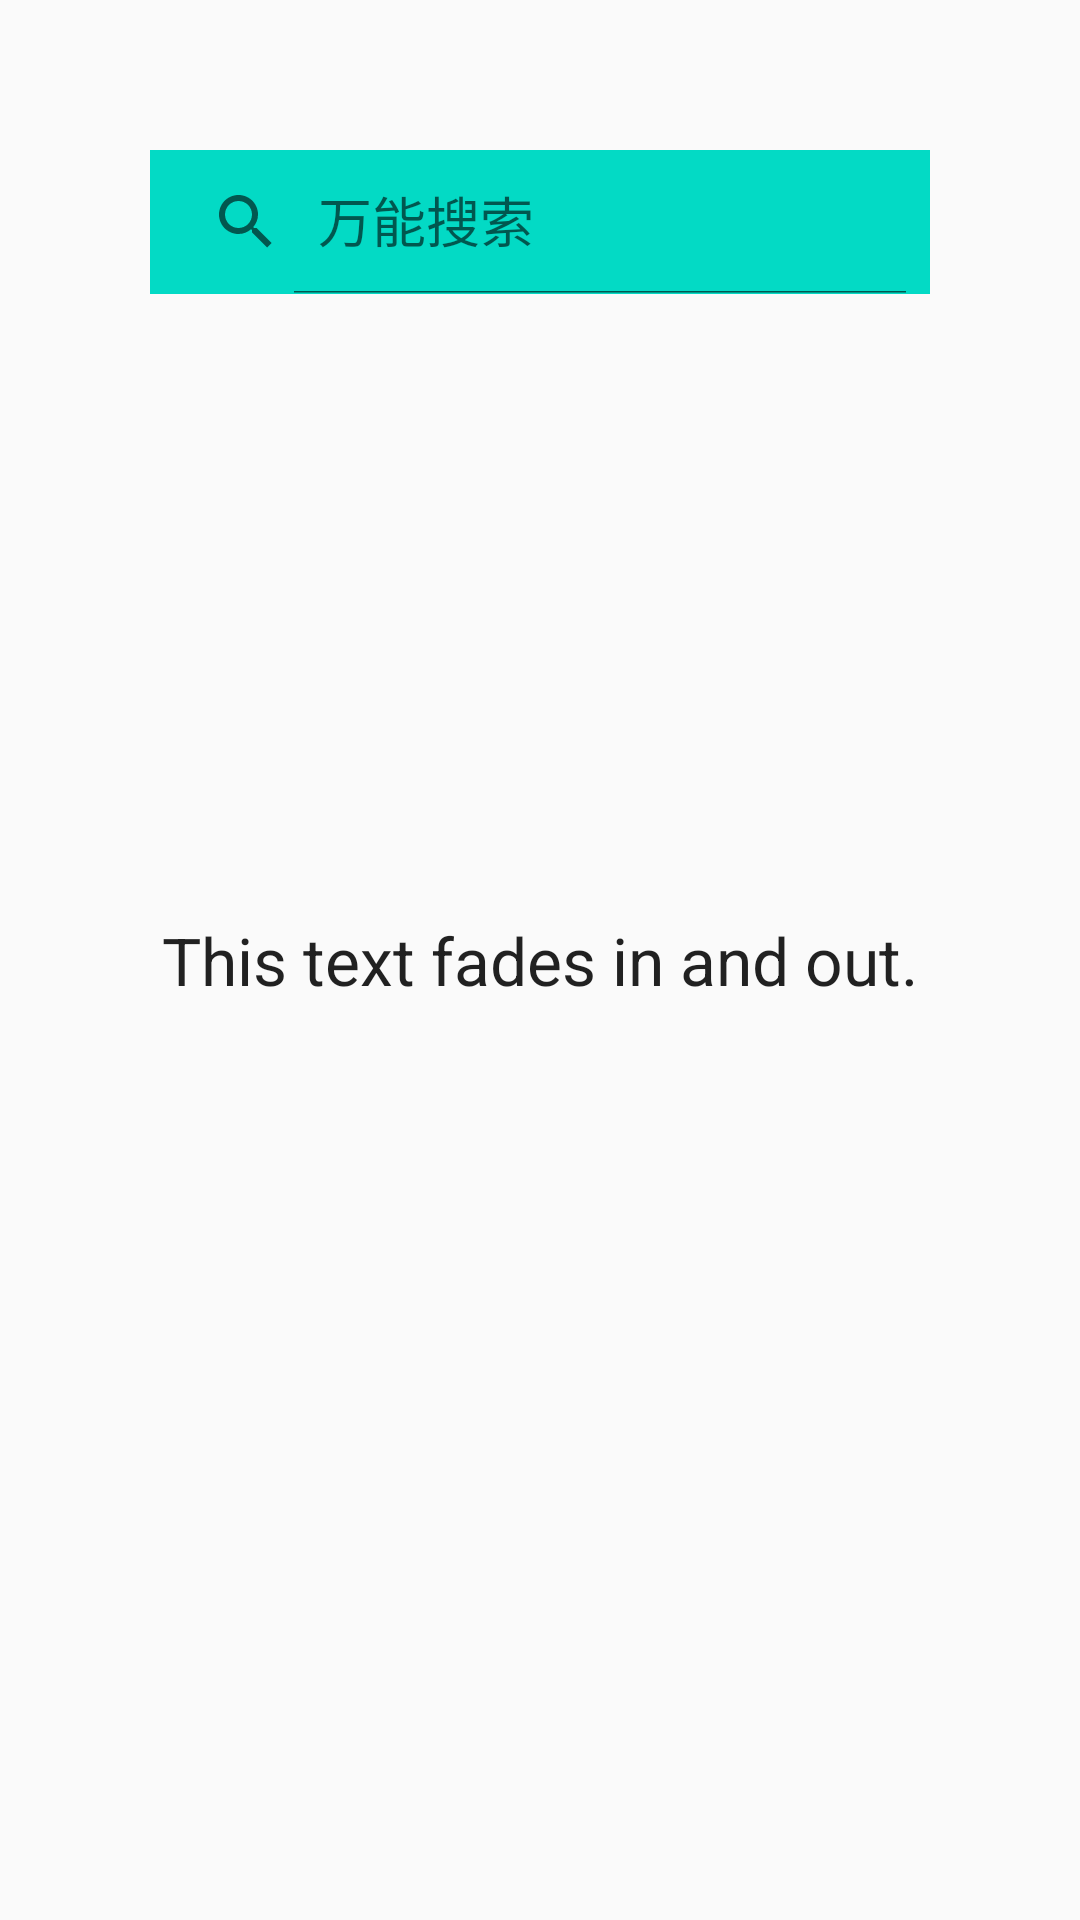

Android layout source for this screen:
<!-- AndroidManifest.xml: application theme AppTheme -->
<!-- res/layout/view_search_scene_open.xml -->
<?xml version="1.0" encoding="utf-8"?>
<RelativeLayout xmlns:android="http://schemas.android.com/apk/res/android"
    xmlns:app="http://schemas.android.com/apk/res-auto"
    android:id="@+id/container"
    android:layout_width="match_parent"
    android:layout_height="match_parent"
    android:orientation="vertical">

    <android.support.v7.widget.SearchView
        android:id="@+id/search_view"
        android:layout_margin="50dp"
        android:layout_width="match_parent"
        android:layout_height="wrap_content"
        android:background="@color/colorAccent"
        app:iconifiedByDefault="false"
        app:queryHint="万能搜索" />


    <TextView
        android:id="@+id/transition_title"
        android:layout_width="wrap_content"
        android:layout_height="wrap_content"
        android:clickable="true"
        android:layout_centerInParent="true"
        android:text="This text fades in and out."
        android:textAppearance="?android:attr/textAppearanceLarge"/>
</RelativeLayout>
<!-- resources referenced by this layout -->
<resources>
  <style name="AppTheme" parent="AppThemeBase" />
  <style name="AppThemeBase" parent="Theme.AppCompat.Light.DarkActionBar">
          
          <item name="colorPrimary">@color/colorPrimary</item>
          <item name="colorPrimaryDark">@color/colorPrimaryDark</item>
          <item name="colorAccent">@color/colorAccent</item>
          
          
          <item name="android:windowIsTranslucent">true</item>
          
          <item name="windowNoTitle">true</item>
          <item name="windowActionBar">false</item>
      </style>
  <!-- not gathered from this repository: default colours our renderer supplied (Android Studio template values) -->
  <color name="colorPrimary">#FF6200EE</color>
  <color name="colorPrimaryDark">#FF3700B3</color>
  <color name="colorAccent">#FF03DAC5</color>
</resources>
